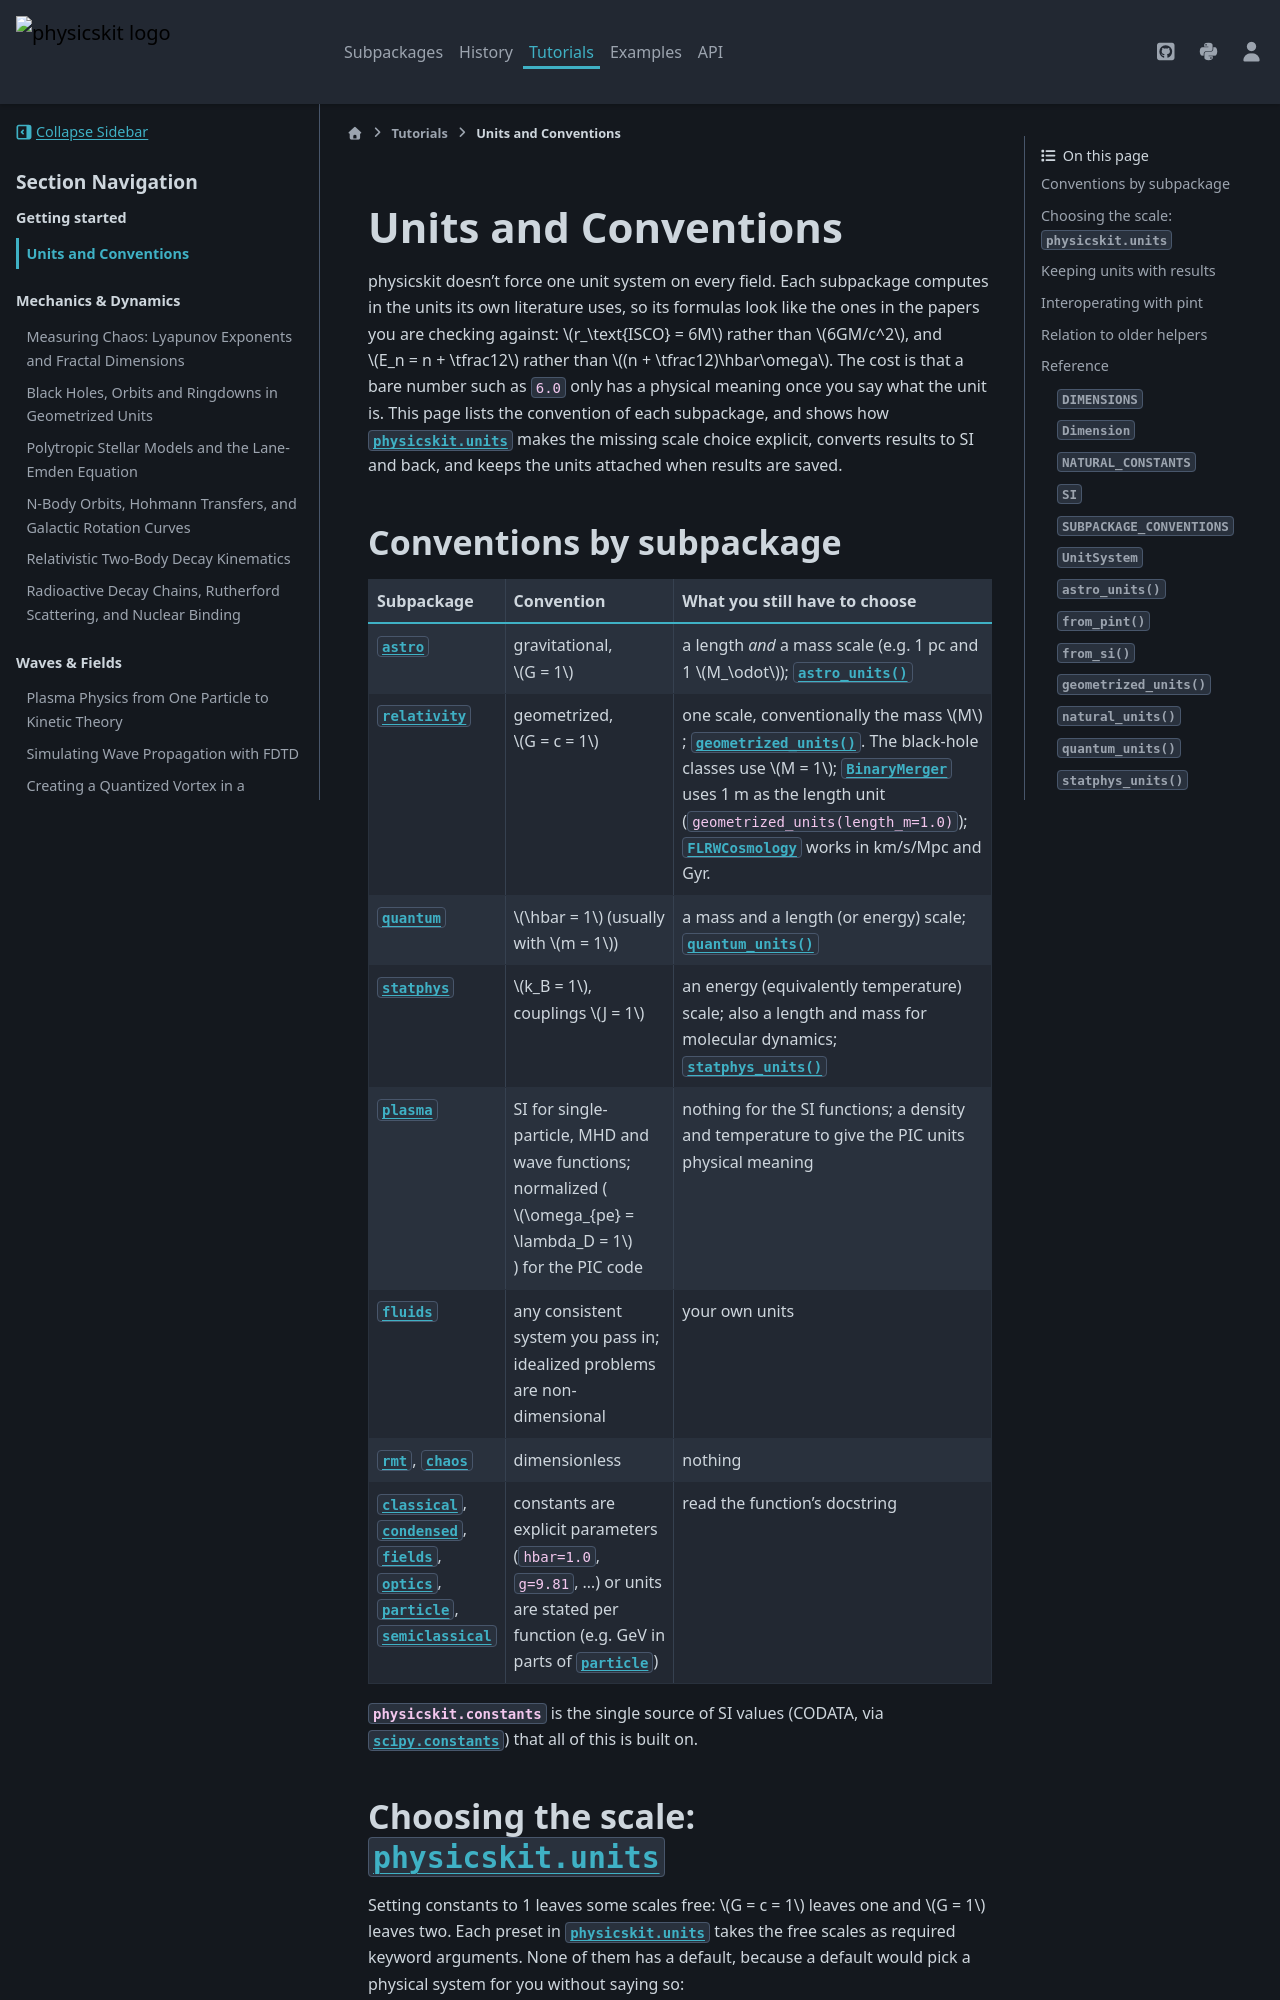

repository: cpoli/physicskit · page: tutorials/units_and_conventions.html · generator: sphinx

Units and Conventions
=====================

physicskit doesn't force one unit system on every field. Each subpackage
computes in the units its own literature uses, so its formulas look like
the ones in the papers you are checking against: :math:`r_\text{ISCO} = 6M`
rather than :math:`6GM/c^2`, and :math:`E_n = n + \tfrac12` rather than
:math:`(n + \tfrac12)\hbar\omega`. The cost is that a bare number such as
``6.0`` only has a physical meaning once you say what the unit is. This
page lists the convention of each subpackage, and shows how
:mod:`physicskit.units` makes the missing scale choice explicit, converts
results to
